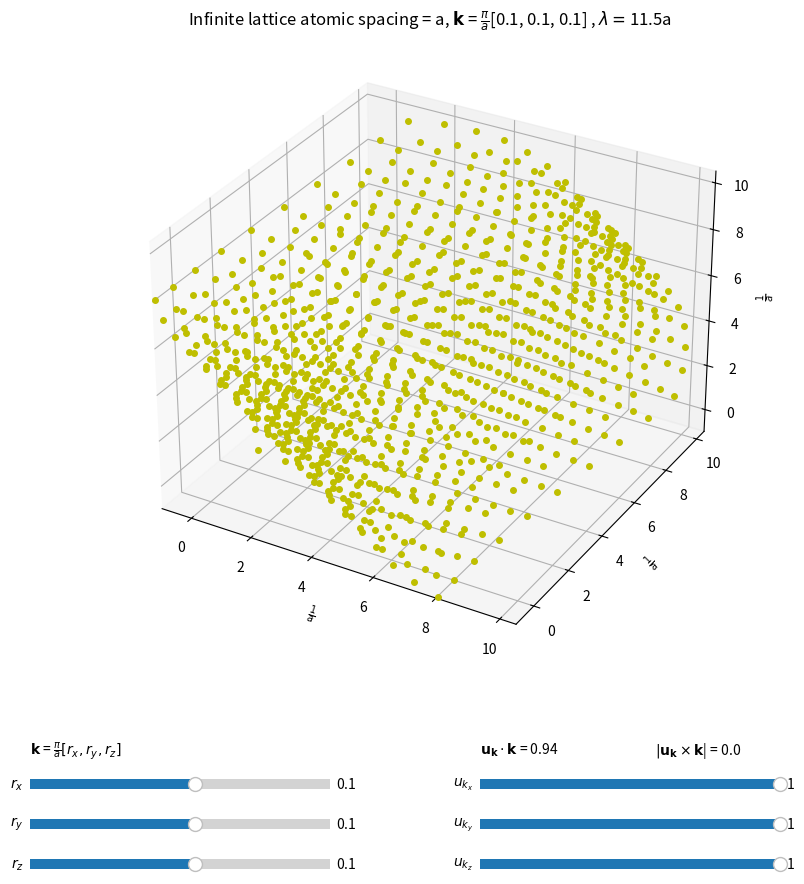

Python code for this plot: (Note: this script raises an exception after producing the figure.)
#!/usr/bin/env python3
# -*- coding: utf-8 -*-
"""
Created on Sun Jan 19 19:36:58 2020

@author: darrenlean
"""

import numpy as np
from matplotlib import pyplot as plt
import matplotlib.animation
from matplotlib.widgets import Slider
from matplotlib import rcParams
from mpl_toolkits.mplot3d import Axes3D

N = 10          #N*N*N atoms
a = 1           #atomic spacing
wd = 1          #Debye wavelength

#Try changing the value of rx, ry, rz!
#Note that k = [rx*pi/a, ry*pi/a, rz*pi/a]
rx = 0.1        
ry = 0.1
rz = 0.1
    
kx = rx*np.pi/a
ky = ry*np.pi/a
kz = rz*np.pi/a
w = np.sqrt(4*wd*(np.sin(kx*a/2)**2 + np.sin(ky*a/2)**2 + np.sin(kz*a/2)**2))

ukx = 1
uky = 1
ukz = 1

def data(ukx, uky, ukz, kx, ky, kz, t):
    x = []
    y = []
    z = []
    w = np.sqrt(4*wd*(np.sin(kx*a/2)**2 + np.sin(ky*a/2)**2))
    for l in range(N):
        for m in range(N):
            for n in range(N):
                x.append(l*a + ukx*np.cos(l*kx*a + m*ky*a + n*kz*a - w*t))
                y.append(m*a + uky*np.cos(l*kx*a + m*ky*a + n*kz*a - w*t))
                z.append(n*a + ukz*np.cos(l*kx*a + m*ky*a + n*kz*a - w*t))
    return x, y, z

def phasetrack(kx, ky, kz, a, t):
    w = np.sqrt(4*wd*(np.sin(kx*a/2)**2 + np.sin(ky*a/2)**2))
    k = np.sqrt(kx**2 + ky**2 + kz**2)
    lamb = 2*np.pi/k
    v = w/k
    x0 = 5
    y0 = 5
    z0 = 5
    x = []
    y = []
    z = []
    for n in range(25):
        x.append(x0 + t*v*kx/k)
        y.append(y0 + t*v*ky/k)
        z.append(z0 + t*v*kz/k)
        x.append(x0 + n*round(N*a/lamb)*lamb*kx/k + t*v*kx/k)
        y.append(y0 + n*round(N*a/lamb)*lamb*ky/k + t*v*ky/k)
        z.append(z0 + n*round(N*a/lamb)*lamb*kz/k + t*v*kz/k)
        x.append(x0 - n*round(N*a/lamb)*lamb*kx/k + t*v*kx/k)
        y.append(y0 - n*round(N*a/lamb)*lamb*ky/k + t*v*ky/k)
        z.append(z0 - n*round(N*a/lamb)*lamb*kz/k + t*v*kz/k)
    return x, y, z

def animate(t):
    ukx = sukx.val
    uky = suky.val
    ukz = sukz.val
    rx = srx.val
    ry = sry.val
    rz = srz.val
    kx = rx*np.pi/a
    ky = ry*np.pi/a
    kz = rz*np.pi/a
    title.set_text(r'Infinite lattice atomic spacing = a, $\mathbf{k}$ = $\frac{\pi}{a}$[' + str(np.round(100*rx)/100) + ', ' +  str(np.round(100*ry)/100) + ', ' +  str(np.round(100*rz)/100) + r'] , $\lambda = $' + str(np.round(10*2/np.sqrt(rx**2+ry**2+rz**2))/10) + 'a')
    text1.set_text(r'$\mathbf{u_k} \cdot \mathbf{k}$ = ' + str(np.round(100*np.dot([ukx, uky, ukz], [kx, ky, kz]))/100))
    cp = np.cross([ukx, uky, ukz], [kx, ky, kz])
    abscp = np.sqrt(cp[0]**2 + cp[1]**2 + cp[2]**2)
    text2.set_text(r'$|\mathbf{u_k} \times \mathbf{k}$| = '+ str(np.round(100*abscp)/100))
    plot1.set_data(data(ukx, uky, ukz, kx, ky, kz, t)[0], data(ukx, uky, ukz, kx, ky, kz, t)[1])
    plot1.set_3d_properties(data(ukx, uky, ukz, kx, ky, kz, t)[2])
    plot2.set_data(data(ukx, uky, ukz, kx, ky, kz, t)[0][6], data(ukx, uky, ukz, kx, ky, kz, t)[1][6])
    plot2.set_3d_properties(data(ukx, uky, ukz, kx, ky, kz, t)[2][6])
    plot3.set_data(phasetrack(kx, ky, kz, a, t)[0], phasetrack(kx, ky, kz, a, t)[1])
    plot3.set_3d_properties(phasetrack(kx, ky, kz, a, t)[2])
    return plot1, plot2, plot3,

fig = plt.figure(figsize=(10,10))
plt.subplots_adjust(left=0.1, bottom=0.25)
ax = fig.add_subplot(111, projection='3d')
ax.set_xlim3d([-0.1*N*a, 1.05*N*a])
ax.set_ylim3d([-0.1*N*a, 1.05*N*a])
ax.set_zlim3d([-0.1*N*a, 1.05*N*a])
title = plt.title(r'Infinite lattice atomic spacing = a, $\mathbf{k}$ = $\frac{\pi}{a}$[' + str(rx) + ', ' +  str(ry) + ', ' +  str(rz) + r'] , $\lambda = $' + str(np.round(10*2/np.sqrt(rx**2+ry**2+rz**2))/10) + 'a')
rcParams['axes.titlepad'] = 27               #Title distance from plot
ax.set_xlabel(r'$\frac{1}{a}$', fontsize=10)
ax.set_ylabel(r'$\frac{1}{a}$', fontsize=10)
ax.set_zlabel(r'$\frac{1}{a}$', fontsize=10)

plot1, = ax.plot([], [], [], 'yo', markersize=4)
plot2, = ax.plot([], [], [], 'ro', markersize=4)
plot3, = ax.plot([], [], [], 'ko', markersize=4)

axcolor = 'lightgoldenrodyellow'
axsrx = plt.axes([0.1, 0.12, 0.3, 0.02], facecolor=axcolor)
axsry = plt.axes([0.1, 0.08, 0.3, 0.02], facecolor=axcolor)
axsrz = plt.axes([0.1, 0.04, 0.3, 0.02], facecolor=axcolor)
axsukx = plt.axes([0.55, 0.12, 0.3, 0.02], facecolor=axcolor)
axsuky = plt.axes([0.55, 0.08, 0.3, 0.02], facecolor=axcolor)
axsukz = plt.axes([0.55, 0.04, 0.3, 0.02], facecolor=axcolor)

fig.text(0.1, 0.16, r'$\mathbf{k}$ = $\frac{\pi}{a}[r_x, r_y, r_z]$')
text1 = fig.text(0.55, 0.16, r'$\mathbf{u_k} \cdot \mathbf{k}$ = ' + str(np.round(100*np.dot([ukx, uky, ukz], [kx, ky, kz]))/100))
cp = np.cross([ukx, uky, ukz], [kx, ky, kz])
abscp = np.sqrt(cp[0]**2 + cp[1]**2 + cp[2]**2)
text2 = fig.text(0.725, 0.16, r'|$\mathbf{u_k} \times \mathbf{k}$| = '+ str(np.round(100*abscp)/100))

srx = Slider(axsrx, '$r_{x}$', -1, 1, valinit=rx, valstep=0.01)
sry = Slider(axsry, '$r_{y}$', -1, 1, valinit=ry, valstep=0.01)
srz = Slider(axsrz, '$r_{z}$', -1, 1, valinit=rz, valstep=0.01)
sukx = Slider(axsukx, '$u_{k_{x}}$', -1, 1, valinit=ukx, valstep=0.01)
suky = Slider(axsuky, '$u_{k_{y}}$', -1, 1, valinit=uky, valstep=0.01)
sukz = Slider(axsukz, '$u_{k_{z}}$', -1, 1, valinit=ukz, valstep=0.01)

ani = matplotlib.animation.FuncAnimation(fig, animate, frames=200, interval=20, blit=True)

